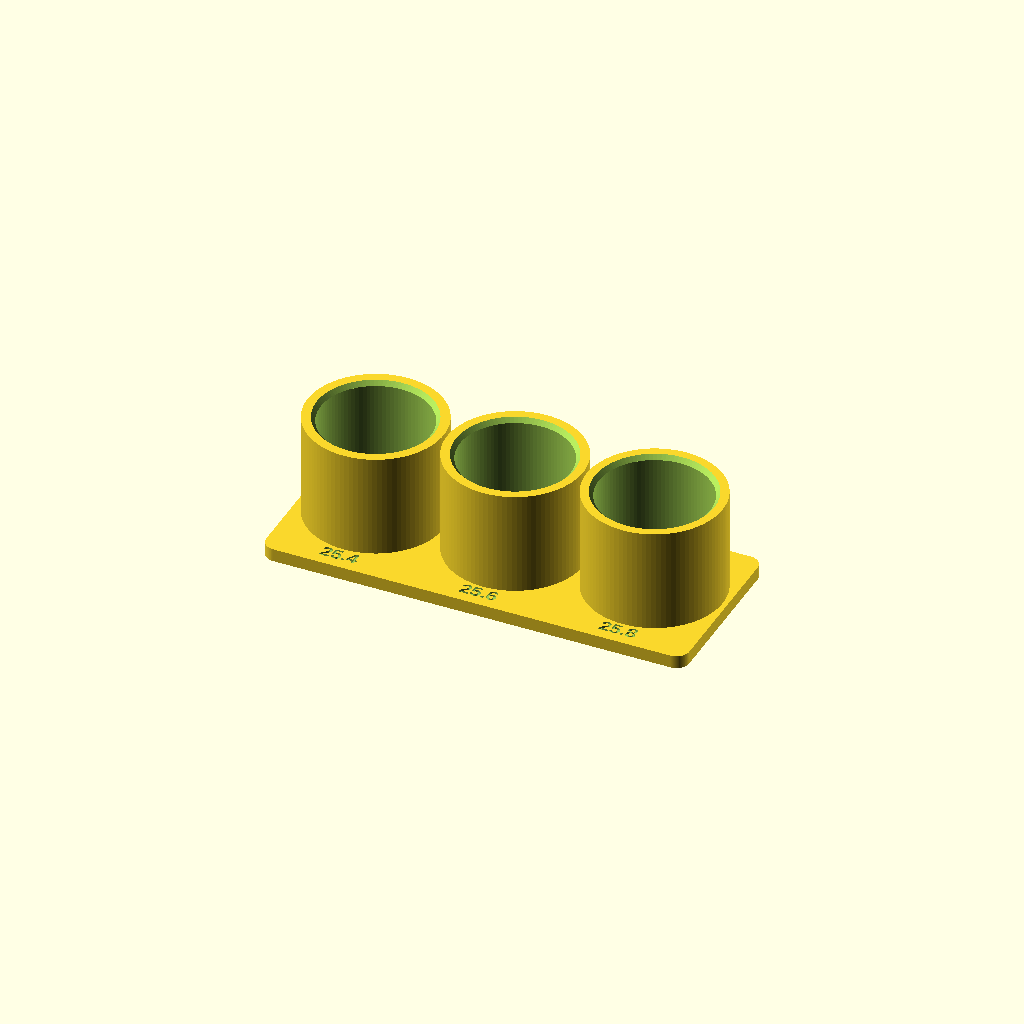
Cell 1 — every parameter at its default value.
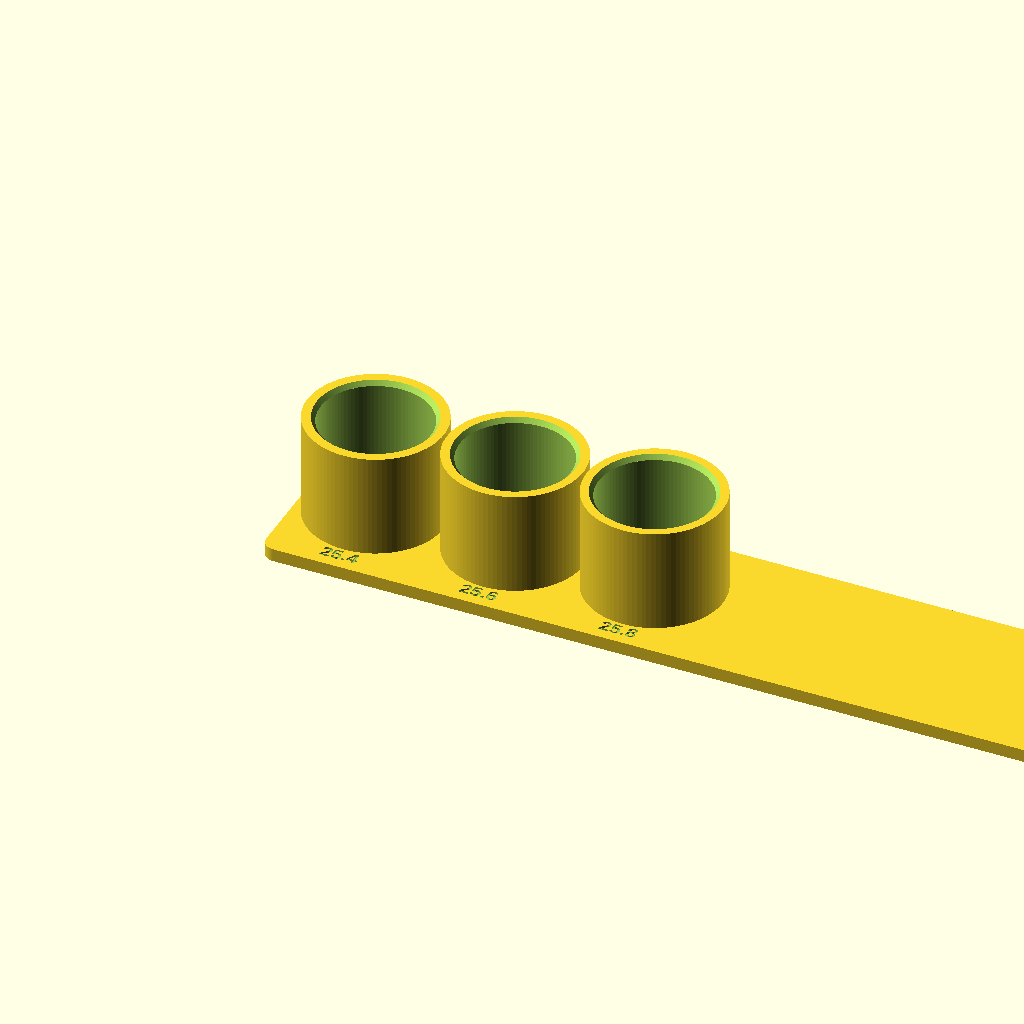
Cell 2 — base_x set to 196, the other parameters unchanged.
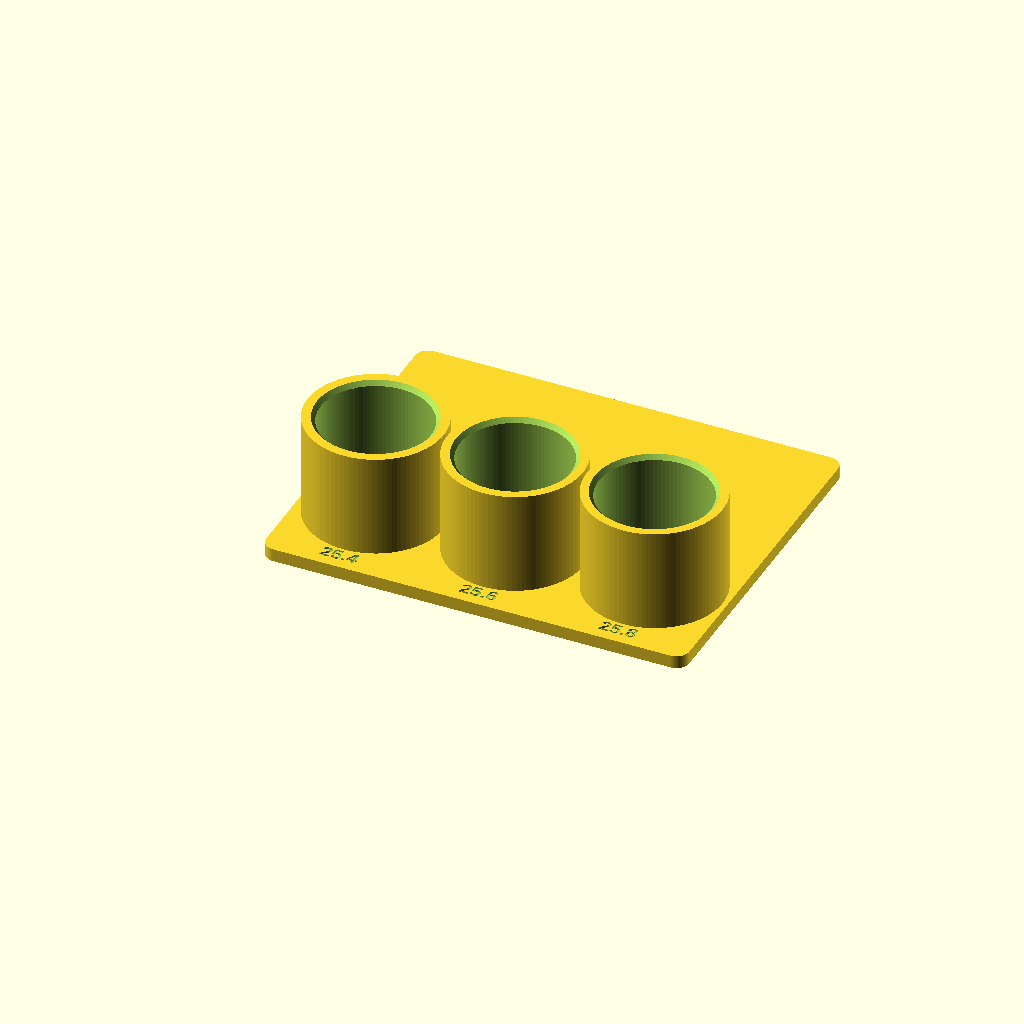
Cell 3: the same model with base_y = 80.
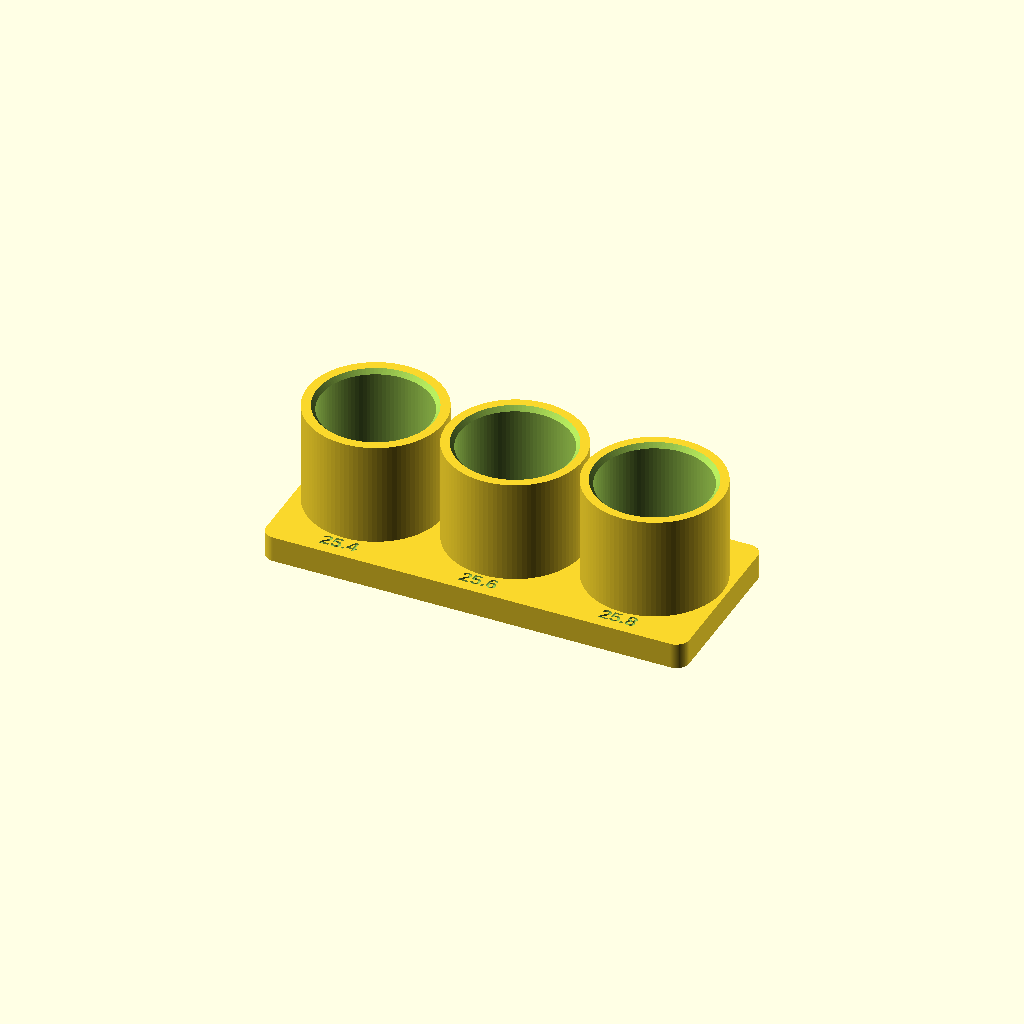
Cell 4: the same model with base_z = 6.
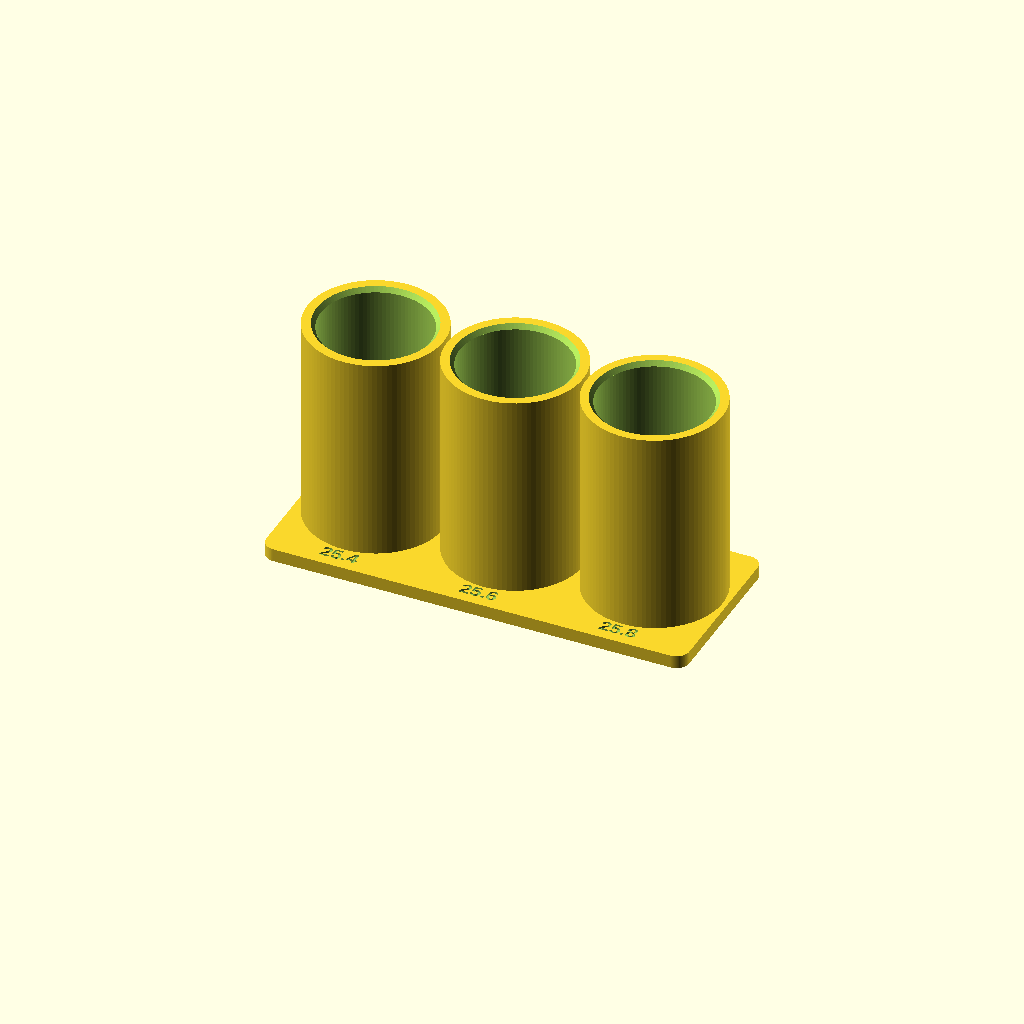
Cell 5 — well_depth set to 48, the other parameters unchanged.
One fixed orthographic camera (rotation 55°, 0°, 25°; colour scheme Cornfield) for every cell.
Source of the model, cad/vertical_vial_coupon.scad:
include <parameters.scad>
use <primitives.scad>

/*
  Cycle Mega vertical 5–10 mL vial coupon.

  The 24 mm well depth is below the shortest measured straight-body height
  (31.9 mm) while providing substantially more wall contact than the
  horizontal trough coupon. Print upright as modeled with no supports.
*/

$fn = 96;
base_x = 98;
base_y = 40;
base_z = 3;
base_radius = 3;
well_depth = 24;
entry_chamfer_h = 1.0;
entry_chamfer_add_d = 2.0;
tower_outer_d = 31.5;
center_y = 22;
center_x0 = 16.5;
center_pitch = 32.3;
total_z = base_z + well_depth;

module well_cut(diameter) {
    translate([0, 0, base_z])
        cylinder(d = diameter, h = well_depth + 0.1);
    translate([0, 0, total_z - entry_chamfer_h])
        cylinder(d1 = diameter,
                 d2 = diameter + entry_chamfer_add_d,
                 h = entry_chamfer_h + 0.1);
}

difference() {
    union() {
        rounded_box([base_x, base_y, base_z], base_radius);
        for (i = [0 : len(vertical_well_diameters) - 1]) {
            x = center_x0 + i * center_pitch;
            translate([x, center_y, 0])
                cylinder(d = tower_outer_d, h = total_z);
        }
    }

    for (i = [0 : len(vertical_well_diameters) - 1]) {
        x = center_x0 + i * center_pitch;
        translate([x, center_y, 0])
            well_cut(vertical_well_diameters[i]);
        translate([x, 4.0, base_z - 0.45])
            engraved_label(str(vertical_well_diameters[i]), 3.2, 0.5);
    }
}
Customizer parameters (derived from the source; name, type, default, range or options):
base_x: number, default 98
base_y: number, default 40
base_z: number, default 3
base_radius: number, default 3
well_depth: number, default 24
entry_chamfer_h: number, default 1
entry_chamfer_add_d: number, default 2
tower_outer_d: number, default 31.5
center_y: number, default 22
center_x0: number, default 16.5
center_pitch: number, default 32.3
